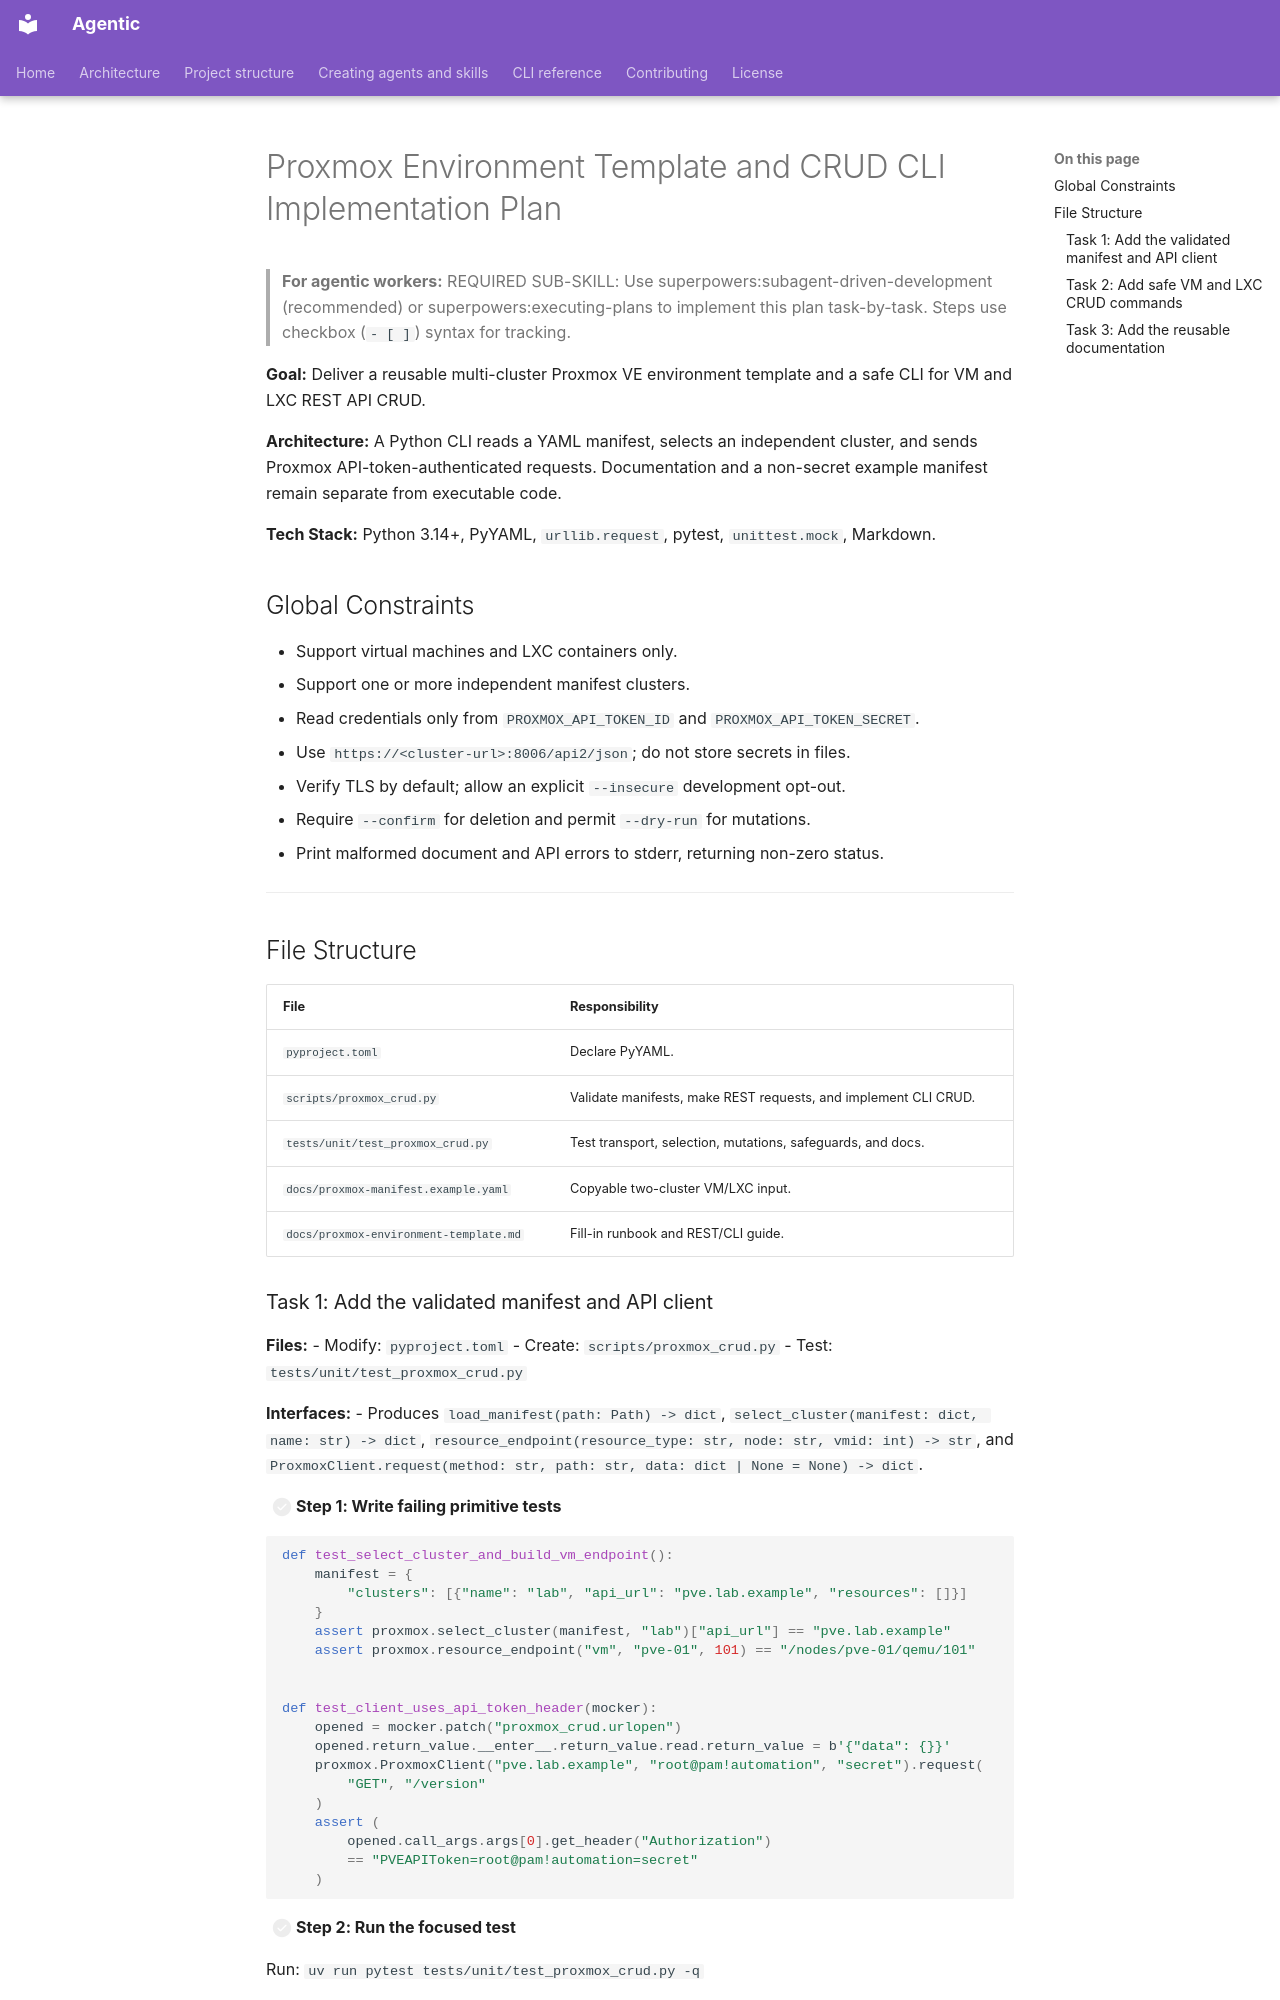

repository: mayank31313/agentic · page: superpowers/plans/2026-08-01-proxmox-environment-template/index.html · generator: mkdocs

# Proxmox Environment Template and CRUD CLI Implementation Plan

> **For agentic workers:** REQUIRED SUB-SKILL: Use superpowers:subagent-driven-development (recommended) or superpowers:executing-plans to implement this plan task-by-task. Steps use checkbox (`- [ ]`) syntax for tracking.

**Goal:** Deliver a reusable multi-cluster Proxmox VE environment template and a safe CLI for VM and LXC REST API CRUD.

**Architecture:** A Python CLI reads a YAML manifest, selects an independent cluster, and sends Proxmox API-token-authenticated requests. Documentation and a non-secret example manifest remain separate from executable code.

**Tech Stack:** Python 3.14+, PyYAML, `urllib.request`, pytest, `unittest.mock`, Markdown.

## Global Constraints

- Support virtual machines and LXC containers only.
- Support one or more independent manifest clusters.
- Read credentials only from `PROXMOX_API_TOKEN_ID` and `PROXMOX_API_TOKEN_SECRET`.
- Use `https://<cluster-url>:8006/api2/json`; do not store secrets in files.
- Verify TLS by default; allow an explicit `--insecure` development opt-out.
- Require `--confirm` for deletion and permit `--dry-run` for mutations.
- Print malformed document and API errors to stderr, returning non-zero status.

---

## File Structure

| File | Responsibility |
| --- | --- |
| `pyproject.toml` | Declare PyYAML. |
| `scripts/proxmox_crud.py` | Validate manifests, make REST requests, and implement CLI CRUD. |
| `tests/unit/test_proxmox_crud.py` | Test transport, selection, mutations, safeguards, and docs. |
| `docs/proxmox-manifest.example.yaml` | Copyable two-cluster VM/LXC input. |
| `docs/proxmox-environment-template.md` | Fill-in runbook and REST/CLI guide. |
